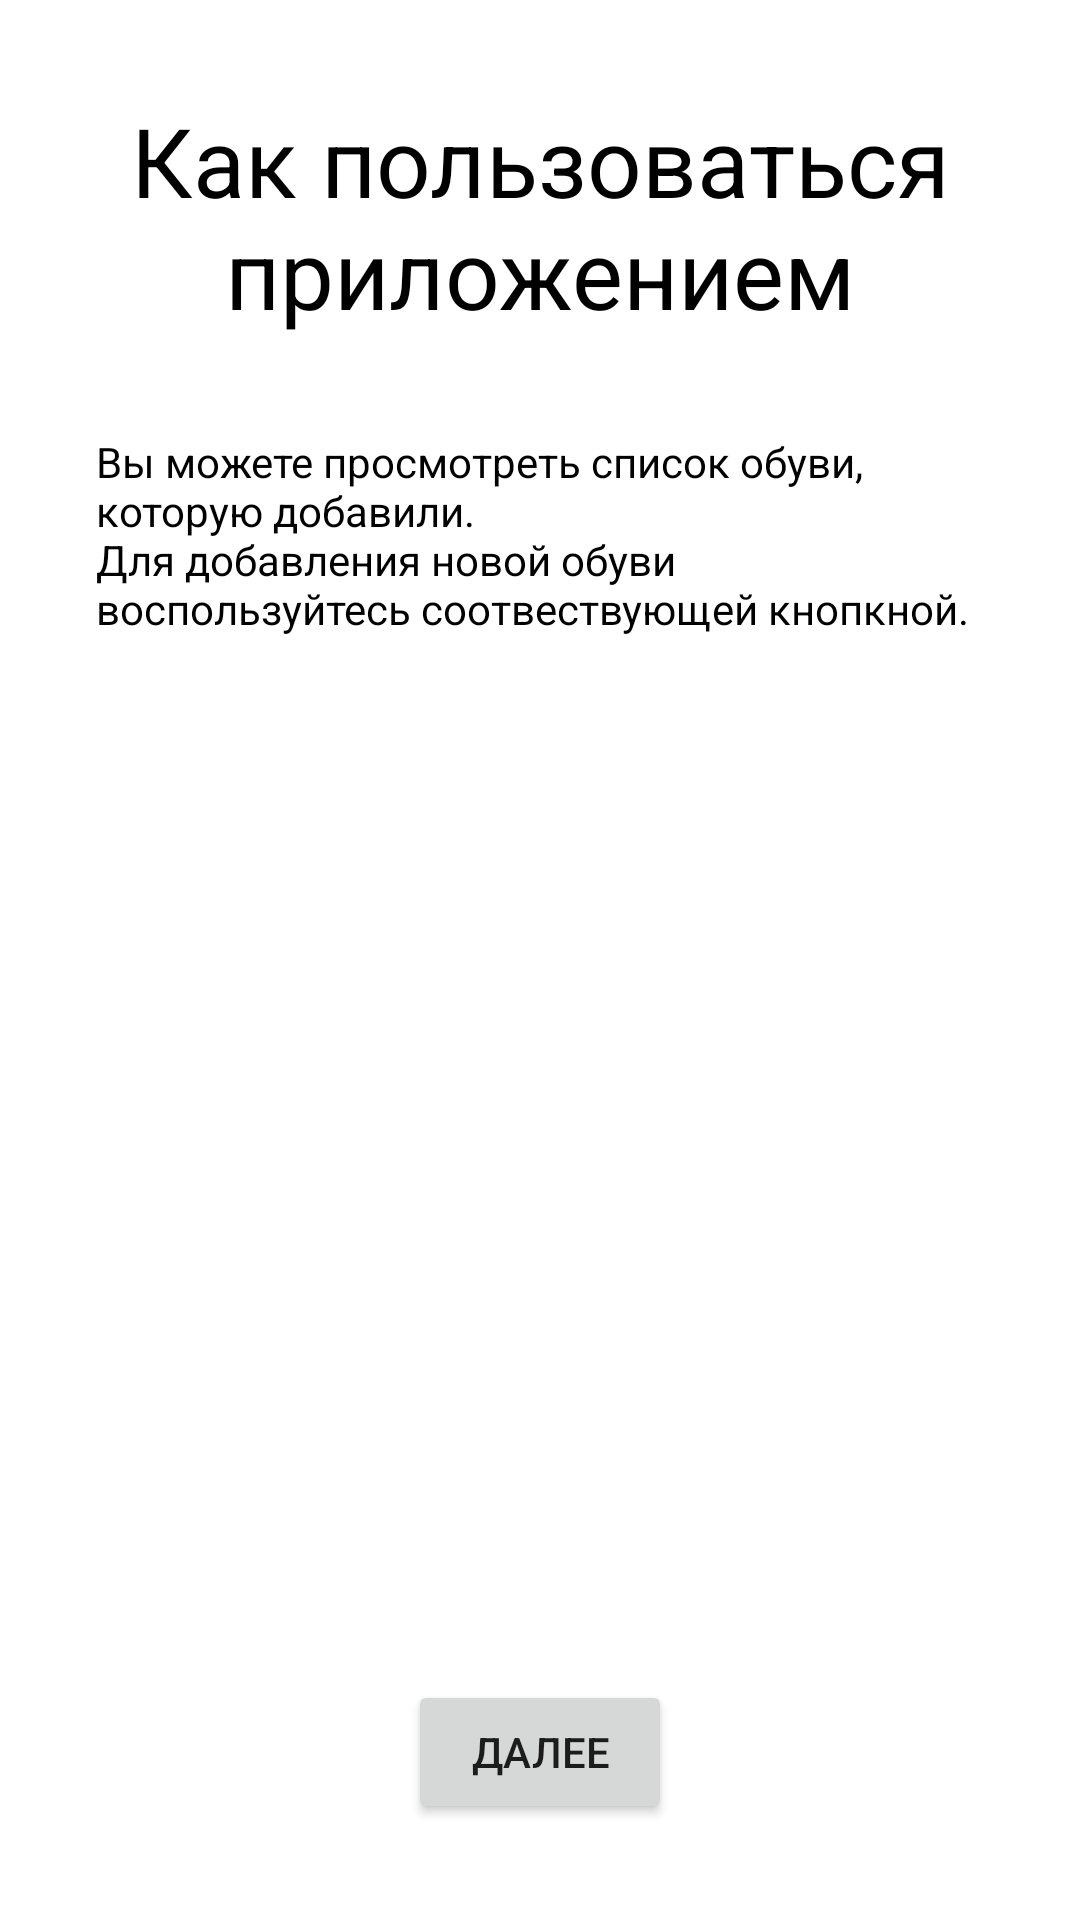

Android layout source for this screen:
<!-- AndroidManifest.xml: application theme Theme.ShoeStore -->
<!-- res/layout/fragment_instructions.xml -->
<?xml version="1.0" encoding="utf-8"?>
<layout xmlns:tools="http://schemas.android.com/tools"
    xmlns:android="http://schemas.android.com/apk/res/android"
    xmlns:app="http://schemas.android.com/apk/res-auto">

    <androidx.constraintlayout.widget.ConstraintLayout
        android:layout_width="match_parent"
        android:layout_height="match_parent">

        <TextView
            android:id="@+id/textView"
            android:text="@string/instruction_label"
            style="@style/headerLabelStyle"
            app:layout_constraintEnd_toEndOf="parent"
            app:layout_constraintStart_toStartOf="parent"
            app:layout_constraintTop_toTopOf="parent" />

        <TextView
            android:text="@string/instructions"
            style="@style/textStyle"
            app:layout_constraintBottom_toTopOf="@+id/button_next"
            app:layout_constraintEnd_toEndOf="parent"
            app:layout_constraintStart_toStartOf="parent"
            app:layout_constraintTop_toBottomOf="@+id/textView" />

        <Button
            android:id="@+id/button_next"
            android:layout_width="wrap_content"
            android:layout_height="wrap_content"
            android:layout_marginBottom="32dp"
            android:text="@string/button_text_next"
            app:layout_constraintBottom_toBottomOf="parent"
            app:layout_constraintEnd_toEndOf="parent"
            app:layout_constraintStart_toStartOf="parent" />

    </androidx.constraintlayout.widget.ConstraintLayout>
</layout>
<!-- resources referenced by this layout -->
<resources>
  <string name="button_text_next">Далее</string>
  <string name="instruction_label">Как пользоваться приложением</string>
  <string name="instructions">Вы можете просмотреть список обуви, которую добавили.\nДля добавления новой обуви воспользуйтесь соотвествующей кнопкной.</string>
  <style name="headerLabelStyle">
          <item name="android:layout_width">0dp</item>
          <item name="android:layout_height">wrap_content</item>
          <item name="android:textColor">@color/black</item>
          <item name="android:textSize">32sp</item>
          <item name="android:gravity">center</item>
          <item name="android:layout_marginStart">32dp</item>
          <item name="android:layout_marginTop">32dp</item>
          <item name="android:layout_marginEnd">32dp</item>
      </style>
  <style name="textStyle">
          <item name="android:layout_width">0dp</item>
          <item name="android:layout_height">0dp</item>
          <item name="android:layout_margin">32dp</item>
          <item name="android:textColor">@color/black</item>
      </style>
  <style name="Theme.ShoeStore" parent="Theme.MaterialComponents.DayNight.DarkActionBar">
          
          <item name="colorPrimary">@color/cyan_primary</item>
          <item name="colorPrimaryVariant">@color/cyan_dark</item>
          <item name="colorOnPrimary">@color/white</item>
          
          <item name="colorSecondary">@color/teal_secondary</item>
          <item name="colorSecondaryVariant">@color/teal_dark</item>
          <item name="colorOnSecondary">@color/black</item>
          
          <item name="android:statusBarColor">?attr/colorPrimaryVariant</item>
          
      </style>
  <color name="black">#FF000000</color>
  <color name="cyan_primary">#00838f</color>
  <color name="cyan_dark">#005662</color>
  <color name="white">#FFFFFFFF</color>
  <color name="teal_secondary">#b2dfdb</color>
  <color name="teal_dark">#82ada9</color>
</resources>
